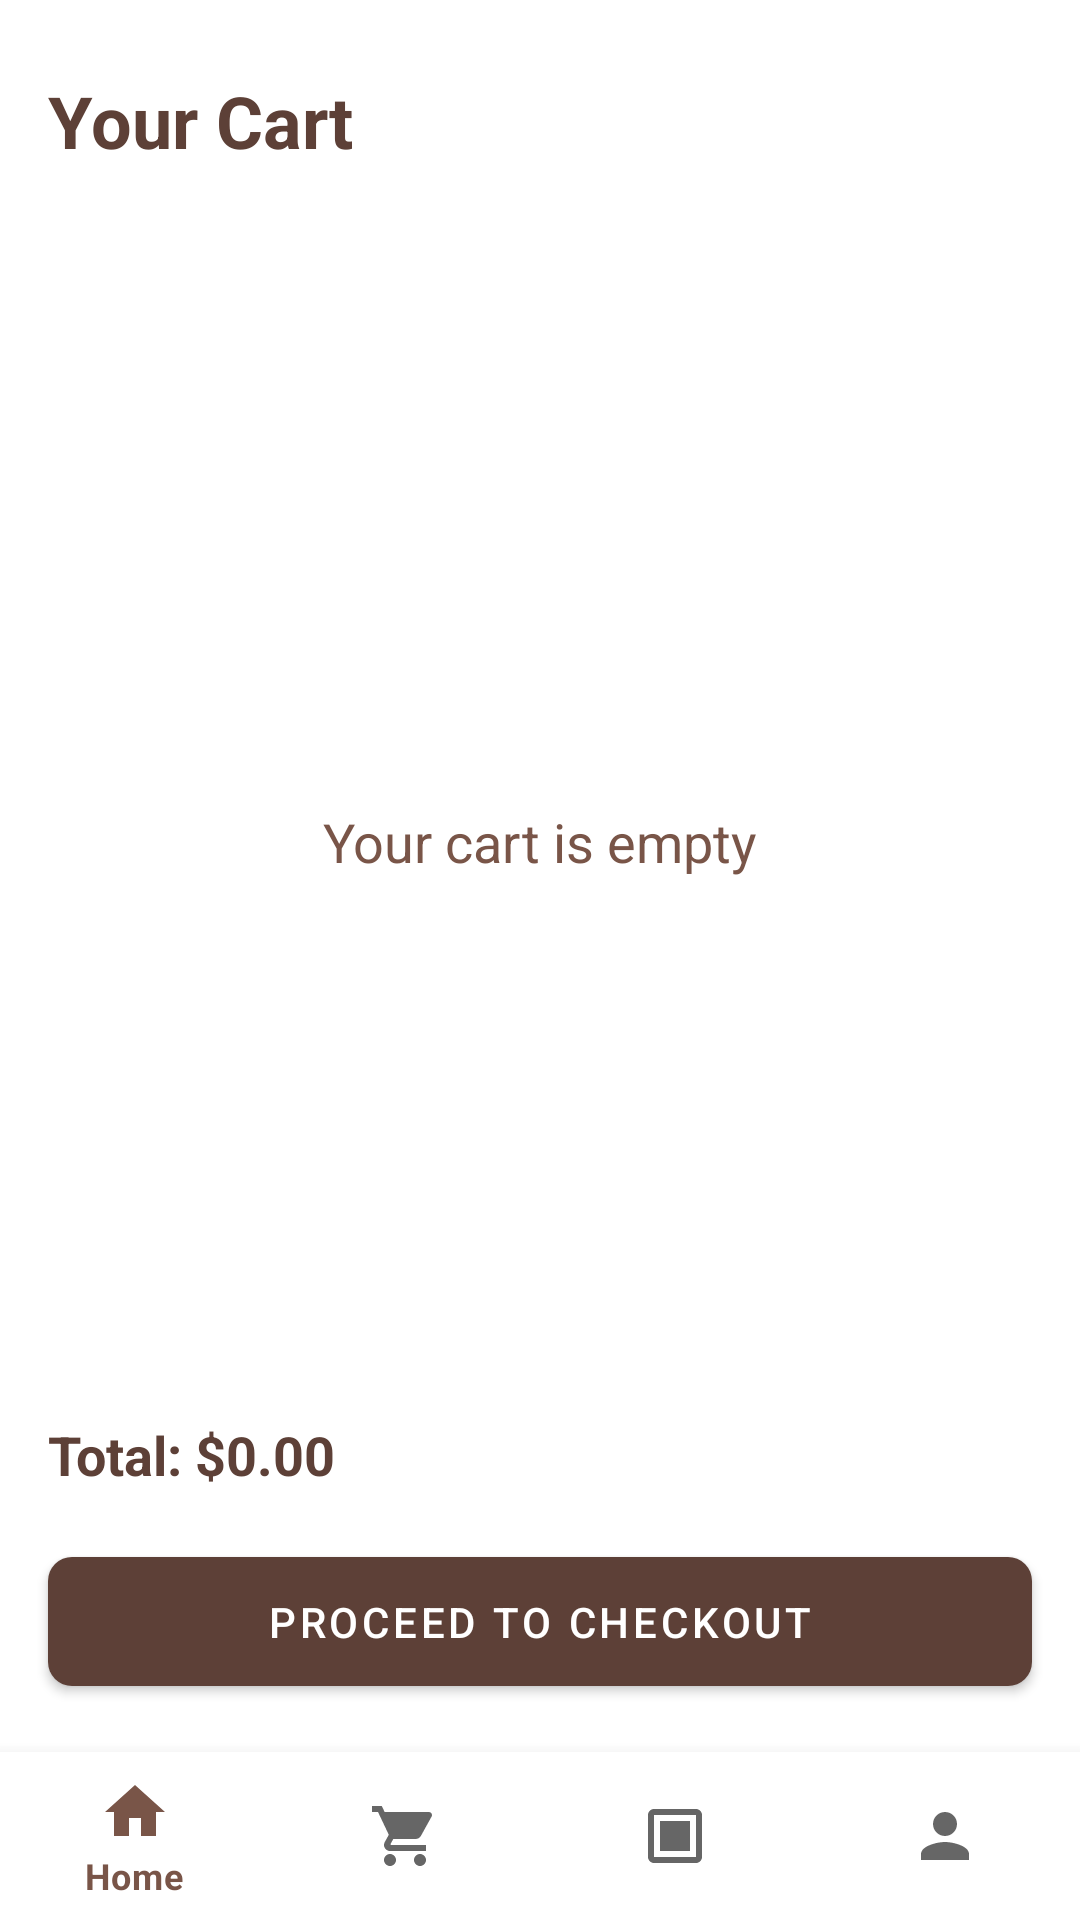

Produce the Android XML layout that renders to this screen, including the resource entries it uses.
<!-- AndroidManifest.xml: application theme Theme.BakeryAppworking -->
<!-- res/layout/activity_cart.xml -->
<?xml version="1.0" encoding="utf-8"?>
<androidx.constraintlayout.widget.ConstraintLayout xmlns:android="http://schemas.android.com/apk/res/android"
    xmlns:app="http://schemas.android.com/apk/res-auto"
    android:layout_width="match_parent"
    android:layout_height="match_parent">

    
    <TextView
        android:id="@+id/cart_title"
        android:layout_width="wrap_content"
        android:layout_height="wrap_content"
        android:text="Your Cart"
        android:textSize="24sp"
        android:textStyle="bold"
        android:textColor="@color/brown_700"
        android:layout_marginTop="24dp"
        android:layout_marginStart="16dp"
        app:layout_constraintTop_toTopOf="parent"
        app:layout_constraintStart_toStartOf="parent" />

    
    <TextView
        android:id="@+id/empty_cart_text"
        android:layout_width="wrap_content"
        android:layout_height="wrap_content"
        android:text="Your cart is empty"
        android:textSize="18sp"
        android:textColor="@color/brown_500"
        android:visibility="visible"
        app:layout_constraintTop_toBottomOf="@id/cart_title"
        app:layout_constraintBottom_toTopOf="@id/total_price"
        app:layout_constraintStart_toStartOf="parent"
        app:layout_constraintEnd_toEndOf="parent"
        android:layout_marginTop="32dp" />

    
    <androidx.recyclerview.widget.RecyclerView
        android:id="@+id/cart_recycler"
        android:layout_width="0dp"
        android:layout_height="0dp"
        android:clipToPadding="false"
        android:padding="8dp"
        android:visibility="gone"
        app:layout_constraintTop_toBottomOf="@id/cart_title"
        app:layout_constraintBottom_toTopOf="@id/total_price"
        app:layout_constraintStart_toStartOf="parent"
        app:layout_constraintEnd_toEndOf="parent"
        android:layout_marginTop="16dp" />

    
    <TextView
        android:id="@+id/total_price"
        android:layout_width="wrap_content"
        android:layout_height="wrap_content"
        android:text="Total: $0.00"
        android:textSize="18sp"
        android:textStyle="bold"
        android:textColor="@color/brown_700"
        android:layout_marginStart="16dp"
        android:layout_marginBottom="16dp"
        app:layout_constraintBottom_toTopOf="@id/btn_proceed_to_checkout"
        app:layout_constraintStart_toStartOf="parent" />

    
    <com.google.android.material.button.MaterialButton
        android:id="@+id/btn_proceed_to_checkout"
        android:layout_width="0dp"
        android:layout_height="wrap_content"
        android:text="Proceed to Checkout"
        android:textColor="@color/white"
        android:padding="12dp"
        android:layout_margin="16dp"
        app:cornerRadius="8dp"
        app:backgroundTint="@color/brown_700"
        app:layout_constraintBottom_toTopOf="@id/bottom_navigation"
        app:layout_constraintStart_toStartOf="parent"
        app:layout_constraintEnd_toEndOf="parent" />

    
    <com.google.android.material.bottomnavigation.BottomNavigationView
        android:id="@+id/bottom_navigation"
        android:layout_width="match_parent"
        android:layout_height="wrap_content"
        android:background="@color/white"
        app:menu="@menu/bottom_navigation_menu"
        app:layout_constraintBottom_toBottomOf="parent"
        app:layout_constraintStart_toStartOf="parent"
        app:layout_constraintEnd_toEndOf="parent" />

</androidx.constraintlayout.widget.ConstraintLayout>
<!-- resources referenced by this layout -->
<resources>
  <color name="brown_500">#FF795548</color>
  <color name="brown_700">#FF5D4037</color>
  <color name="white">#FFFFFFFF</color>
  <style name="Theme.BakeryAppworking" parent="Theme.MaterialComponents.Light.DarkActionBar">
          
          <item name="colorPrimary">@color/brown_500</item>
          <item name="colorPrimaryDark">@color/brown_700</item>
          <item name="colorAccent">@color/accent_orange</item>
          
      </style>
  <color name="accent_orange">#FF7043</color>
</resources>
